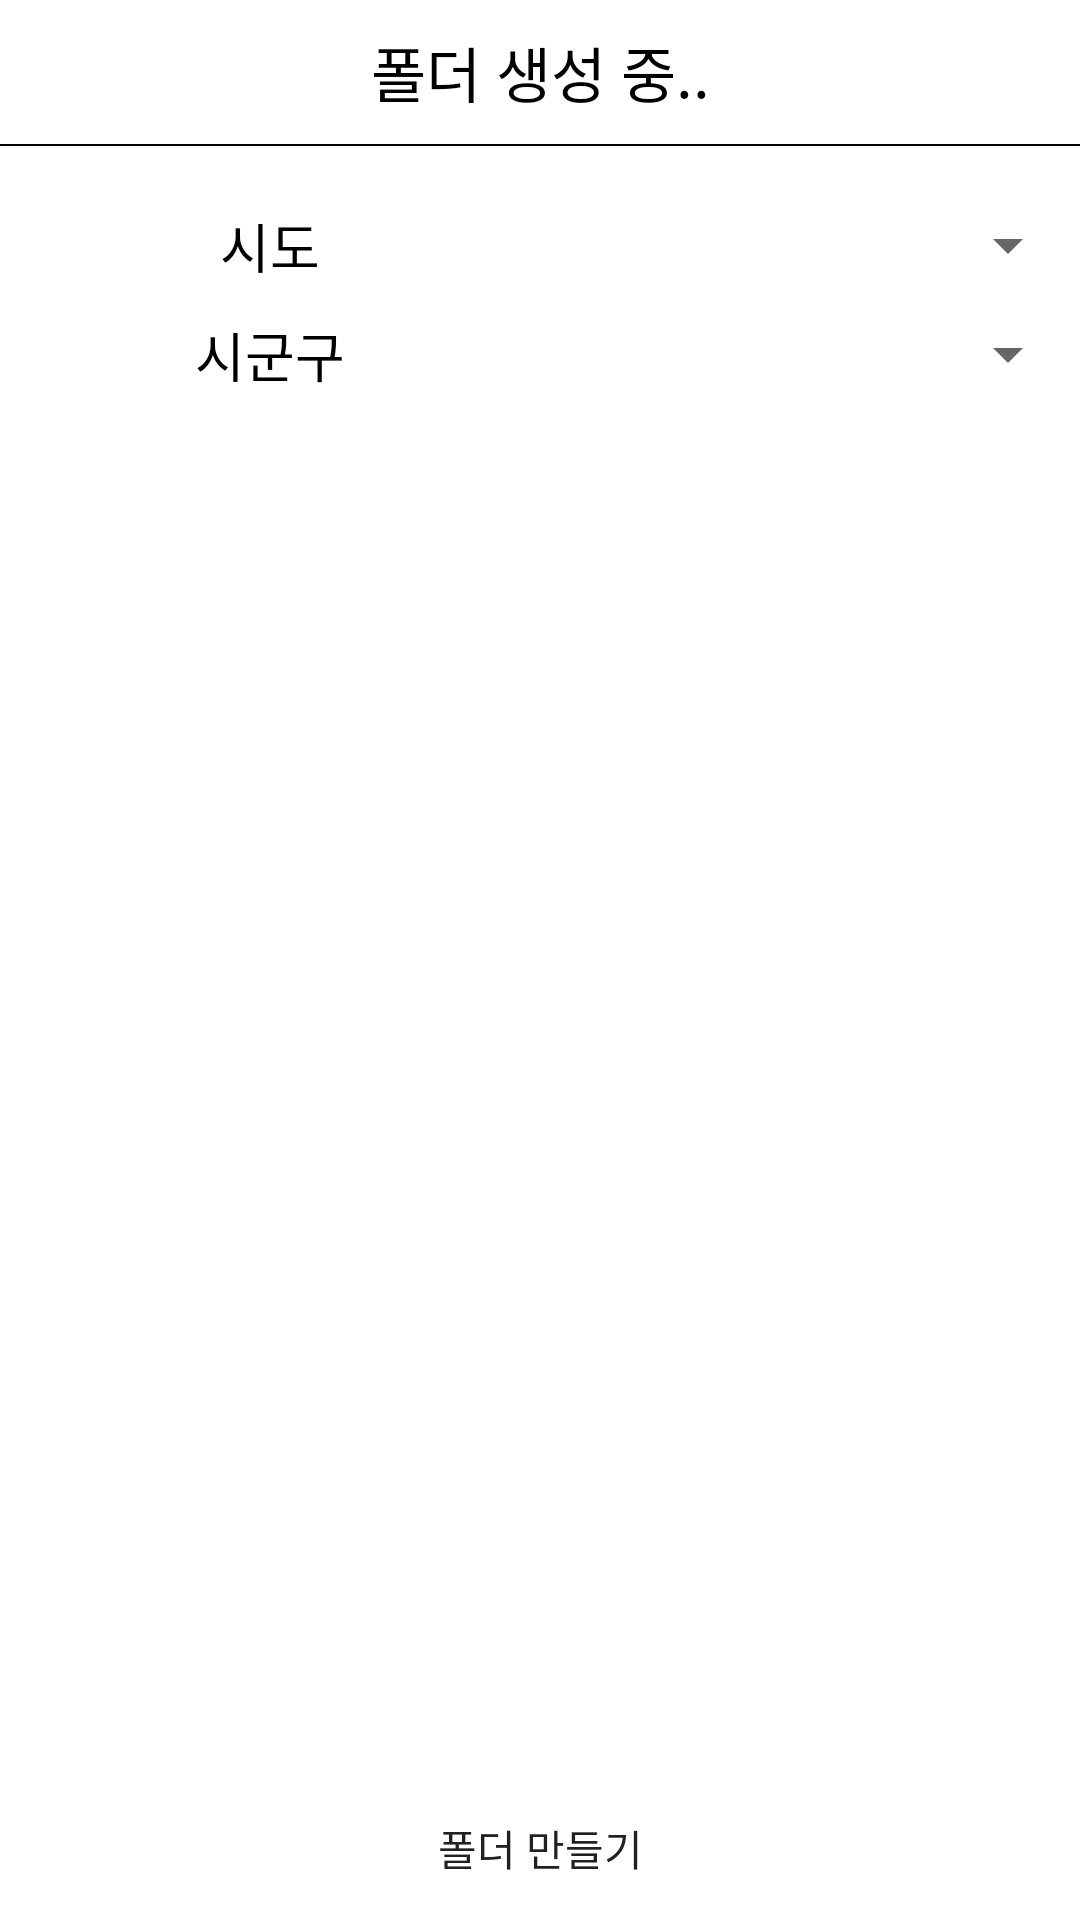

Layout XML and referenced resources for this Android screen:
<!-- AndroidManifest.xml: application theme AppTheme -->
<!-- res/layout/activity_folder_create.xml -->
<?xml version="1.0" encoding="utf-8"?>
<LinearLayout xmlns:android="http://schemas.android.com/apk/res/android"
    xmlns:app="http://schemas.android.com/apk/res-auto"
    xmlns:tools="http://schemas.android.com/tools"
    android:layout_width="match_parent"
    android:layout_height="match_parent"
    android:orientation="vertical"
    android:background="#fff"
    tools:context="kr.effrot.photoapp.FolderCreateActivity">


    <LinearLayout
        android:layout_width="match_parent"
        android:layout_height="match_parent"
        android:orientation="vertical"
        android:layout_weight="1">

        <LinearLayout
            android:layout_width="match_parent"
            android:layout_height="wrap_content"
            android:orientation="horizontal">


            <TextView
                android:layout_width="match_parent"
                android:layout_height="48dp"
                android:gravity="center"
                android:text="폴더 생성 중.."
                android:textColor="#000"
                android:textSize="20sp" />


        </LinearLayout>
        
        <View
            android:layout_width="match_parent"
            android:layout_height="0.5dp"
            android:background="#000"/>
        
        <LinearLayout
            android:layout_width="match_parent"
            android:layout_height="wrap_content"
            android:orientation="vertical">

            <LinearLayout
                android:layout_width="match_parent"
                android:layout_height="wrap_content"
                android:layout_marginTop="20dp"
                android:orientation="horizontal">

                <TextView
                    android:layout_width="match_parent"
                    android:layout_height="wrap_content"
                    android:layout_weight="1"
                    android:gravity="center"
                    android:text="시도"
                    android:textColor="#000"
                    android:textSize="18sp" />


                <Spinner
                    android:id="@+id/spinner_folder_si"
                    android:layout_width="match_parent"
                    android:layout_height="wrap_content"
                    android:layout_gravity="center"
                    android:layout_weight="1"
                    android:gravity="center" />

            </LinearLayout>


            <LinearLayout
                android:layout_width="match_parent"
                android:layout_height="wrap_content"
                android:layout_marginTop="10dp"
                android:orientation="horizontal">

                <TextView
                    android:layout_width="match_parent"
                    android:layout_height="wrap_content"
                    android:layout_weight="1"
                    android:gravity="center"
                    android:text="시군구"
                    android:textColor="#000"
                    android:textSize="18sp" />


                <Spinner
                    android:id="@+id/spinner_folder_do"
                    android:layout_width="match_parent"
                    android:layout_height="wrap_content"
                    android:layout_gravity="center"
                    android:layout_weight="1"
                    android:gravity="center" />

            </LinearLayout>

            
        </LinearLayout>

    </LinearLayout>



        <LinearLayout
            android:layout_width="match_parent"
            android:layout_height="wrap_content"
            android:layout_alignParentBottom="true"
            android:layout_centerHorizontal="true"
            android:orientation="horizontal">

            <Button
                android:id="@+id/btn_folder_create"
                android:layout_width="wrap_content"
                android:layout_height="wrap_content"
                android:layout_weight="1"
                android:background="#fff"
                android:text="폴더 만들기" />

            

            

        </LinearLayout>

</LinearLayout>
<!-- resources referenced by this layout -->
<resources>
  <style name="AppTheme" parent="Theme.AppCompat.Light.DarkActionBar">
          
          <item name="colorPrimary">@color/colorPrimary</item>
          <item name="colorPrimaryDark">#000</item>
          <item name="colorAccent">@color/colorAccent</item>
          <item name="windowActionBar">false</item>
          <item name="windowNoTitle">true</item>
          <item name="android:fitsSystemWindows">true</item>
      </style>
  <!-- not gathered from this repository: default colours our renderer supplied (Android Studio template values) -->
  <color name="colorPrimary">#FF6200EE</color>
  <color name="colorAccent">#FF03DAC5</color>
</resources>
